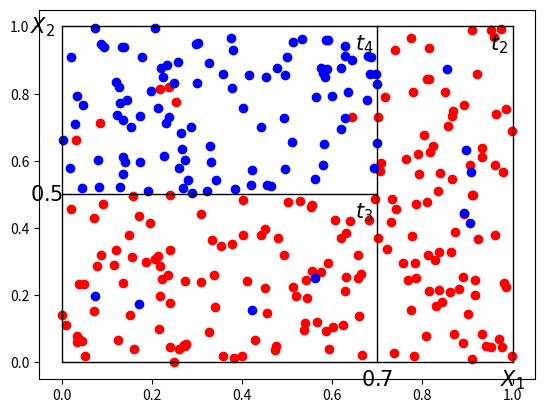

This figure's Python source:
import numpy as np
import matplotlib.pyplot as plt

X = np.random.rand(300, 2)
y = (X[:,0] < 0.7) & (X[:,1] > 0.5)

# randomly flips some labels
mask = np.random.permutation(len(X))[:15]
y[mask] = ~y[mask]

X_c1 = X[y == 0]
plt.scatter(X_c1[:, 0], X_c1[:, 1], color=(1.0, 0, 0))

X_c2 = X[y == 1]
plt.scatter(X_c2[:, 0], X_c2[:, 1], color=(0, 0, 1.0))

# draw lines + text
plt.plot([0, 1], [0, 0], color='k', linestyle='-', linewidth=1)
plt.plot([0, 0], [0, 1], color='k', linestyle='-', linewidth=1)
plt.plot([1, 1], [0, 1], color='k', linestyle='-', linewidth=1)
plt.plot([0, 1], [1, 1], color='k', linestyle='-', linewidth=1)

plt.plot([0.7, 0.7], [0, 1.0], color='k', linestyle='-', linewidth=1)
plt.plot([0, 0.7], [0.5, 0.5], color='k', linestyle='-', linewidth=1)

plt.text(0.95, 0.93, r"$t_2$", fontsize=15)
plt.text(0.65, 0.43, r"$t_3$", fontsize=15)
plt.text(0.65, 0.93, r"$t_4$", fontsize=15)

plt.text(0.7, -0.07, "$0.7$", fontsize=15, horizontalalignment='center')
plt.text(-0.07, 0.5, "$0.5$", fontsize=15, verticalalignment='center')

plt.text(1.0, -0.07, "$X_1$", fontsize=15, horizontalalignment='center')
plt.text(-0.07, 1.0, "$X_2$", fontsize=15, verticalalignment='center')
plt.show()